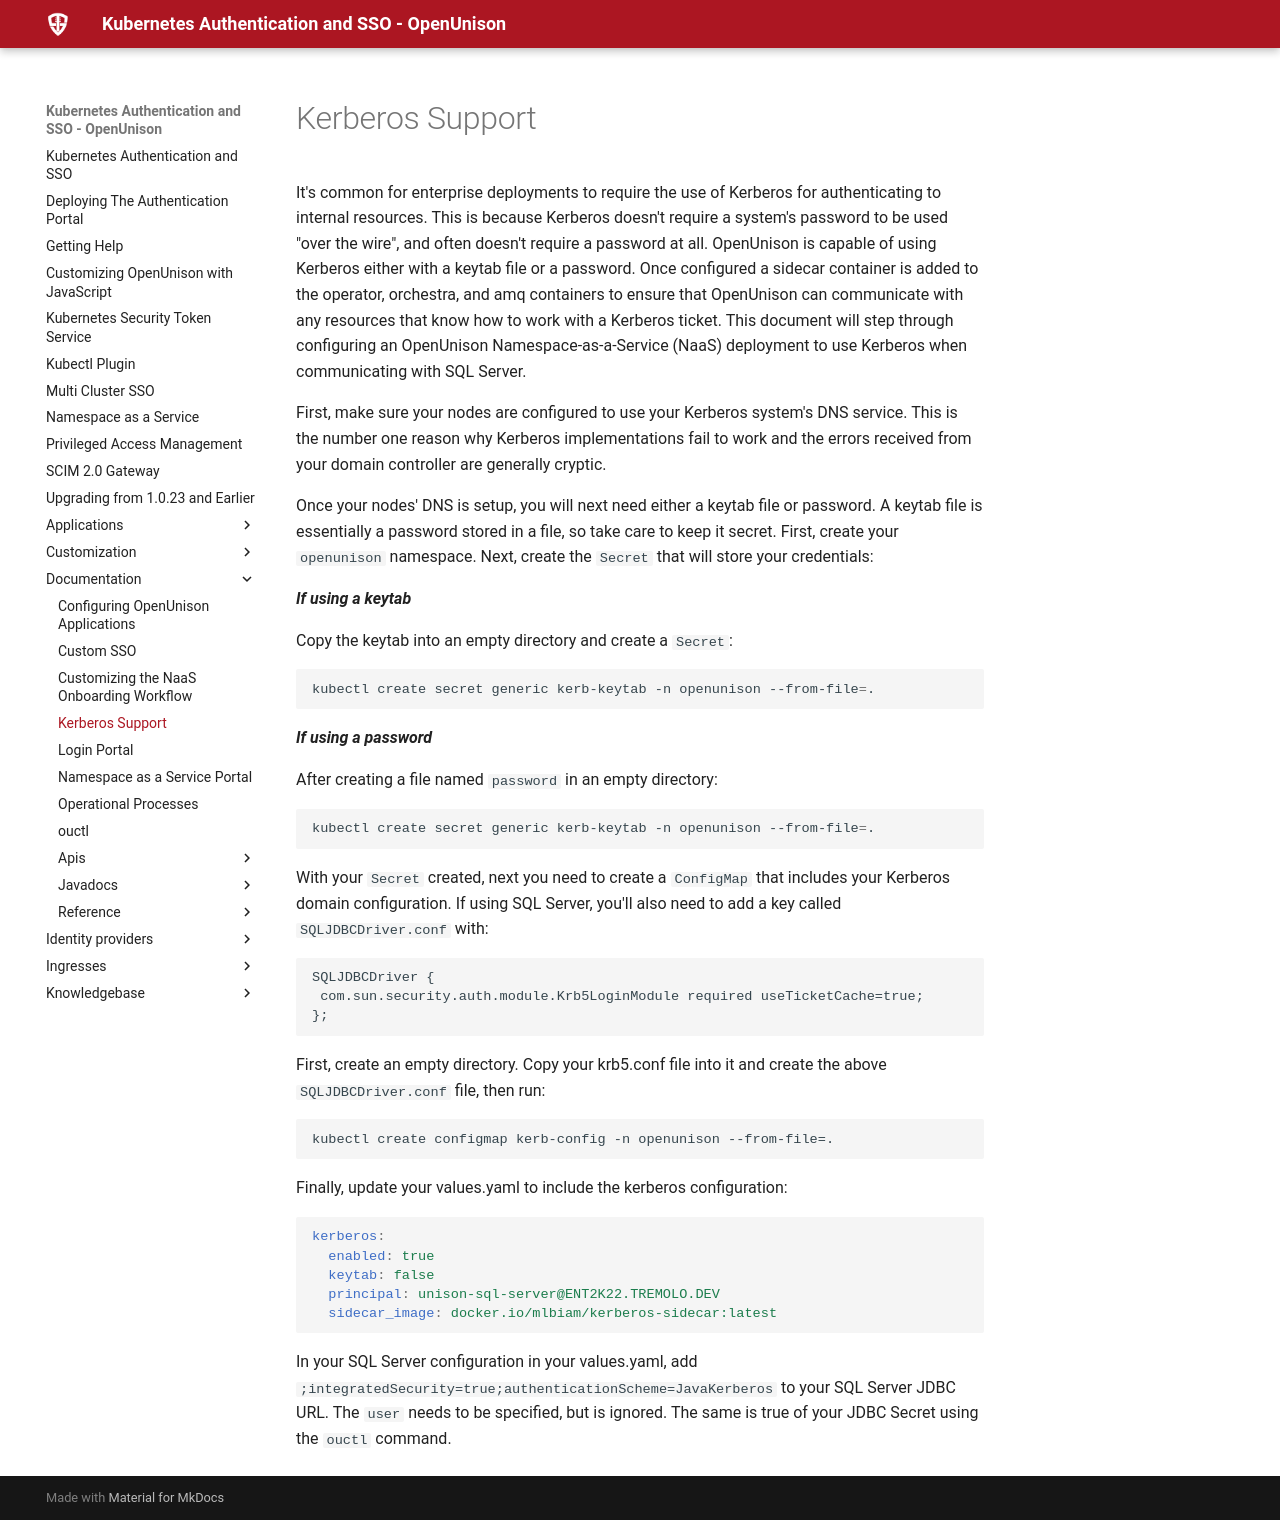

repository: OpenUnison/openunison.github.io · page: documentation/kerberos/index.html · generator: mkdocs

# Kerberos Support

It's common for enterprise deployments to require the use of Kerberos for authenticating to internal resources.  This is because Kerberos doesn't require a system's password to be used "over the wire", and often doesn't require a password at all.  OpenUnison is capable of using Kerberos either with a keytab file or a password.  Once configured a sidecar container is added to the operator, orchestra, and amq containers to ensure that OpenUnison can communicate with any resources that know how to work with a Kerberos ticket.  This document will step through configuring an OpenUnison Namespace-as-a-Service (NaaS) deployment to use Kerberos when communicating with SQL Server.

First, make sure your nodes are configured to use your Kerberos system's DNS service.  This is the number one reason why Kerberos implementations fail to work and the errors received from your domain controller are generally cryptic.  

Once your nodes' DNS is setup, you will next need either a keytab file or password.  A keytab file is essentially a password stored in a file, so take care to keep it secret.  First, create your `openunison` namespace.  Next, create the `Secret` that will store your credentials:

***If using a keytab***

Copy the keytab into an empty directory and create a `Secret`:

```sh
kubectl create secret generic kerb-keytab -n openunison --from-file=.
``` 

***If using a password***

After creating a file named `password` in an empty directory:

```bash
kubectl create secret generic kerb-keytab -n openunison --from-file=.
```

With your `Secret` created, next you need to create a `ConfigMap` that includes your Kerberos domain configuration.  If using SQL Server, you'll also need to add a key called `SQLJDBCDriver.conf` with:

```
SQLJDBCDriver {  
 com.sun.security.auth.module.Krb5LoginModule required useTicketCache=true;  
};
```

First, create an empty directory.  Copy your krb5.conf file into it and create the above `SQLJDBCDriver.conf` file, then run:

```
kubectl create configmap kerb-config -n openunison --from-file=.
```

Finally, update your values.yaml to include the kerberos configuration:

```yaml
kerberos:
  enabled: true
  keytab: false
  principal: unison-sql-server@ENT2K22.TREMOLO.DEV
  sidecar_image: docker.io/mlbiam/kerberos-sidecar:latest
```

In your SQL Server configuration in your values.yaml, add `;integratedSecurity=true;authenticationScheme=JavaKerberos` to your SQL Server JDBC URL.  The `user` needs to be specified, but is ignored.  The same is true of your JDBC Secret using the `ouctl` command.  
